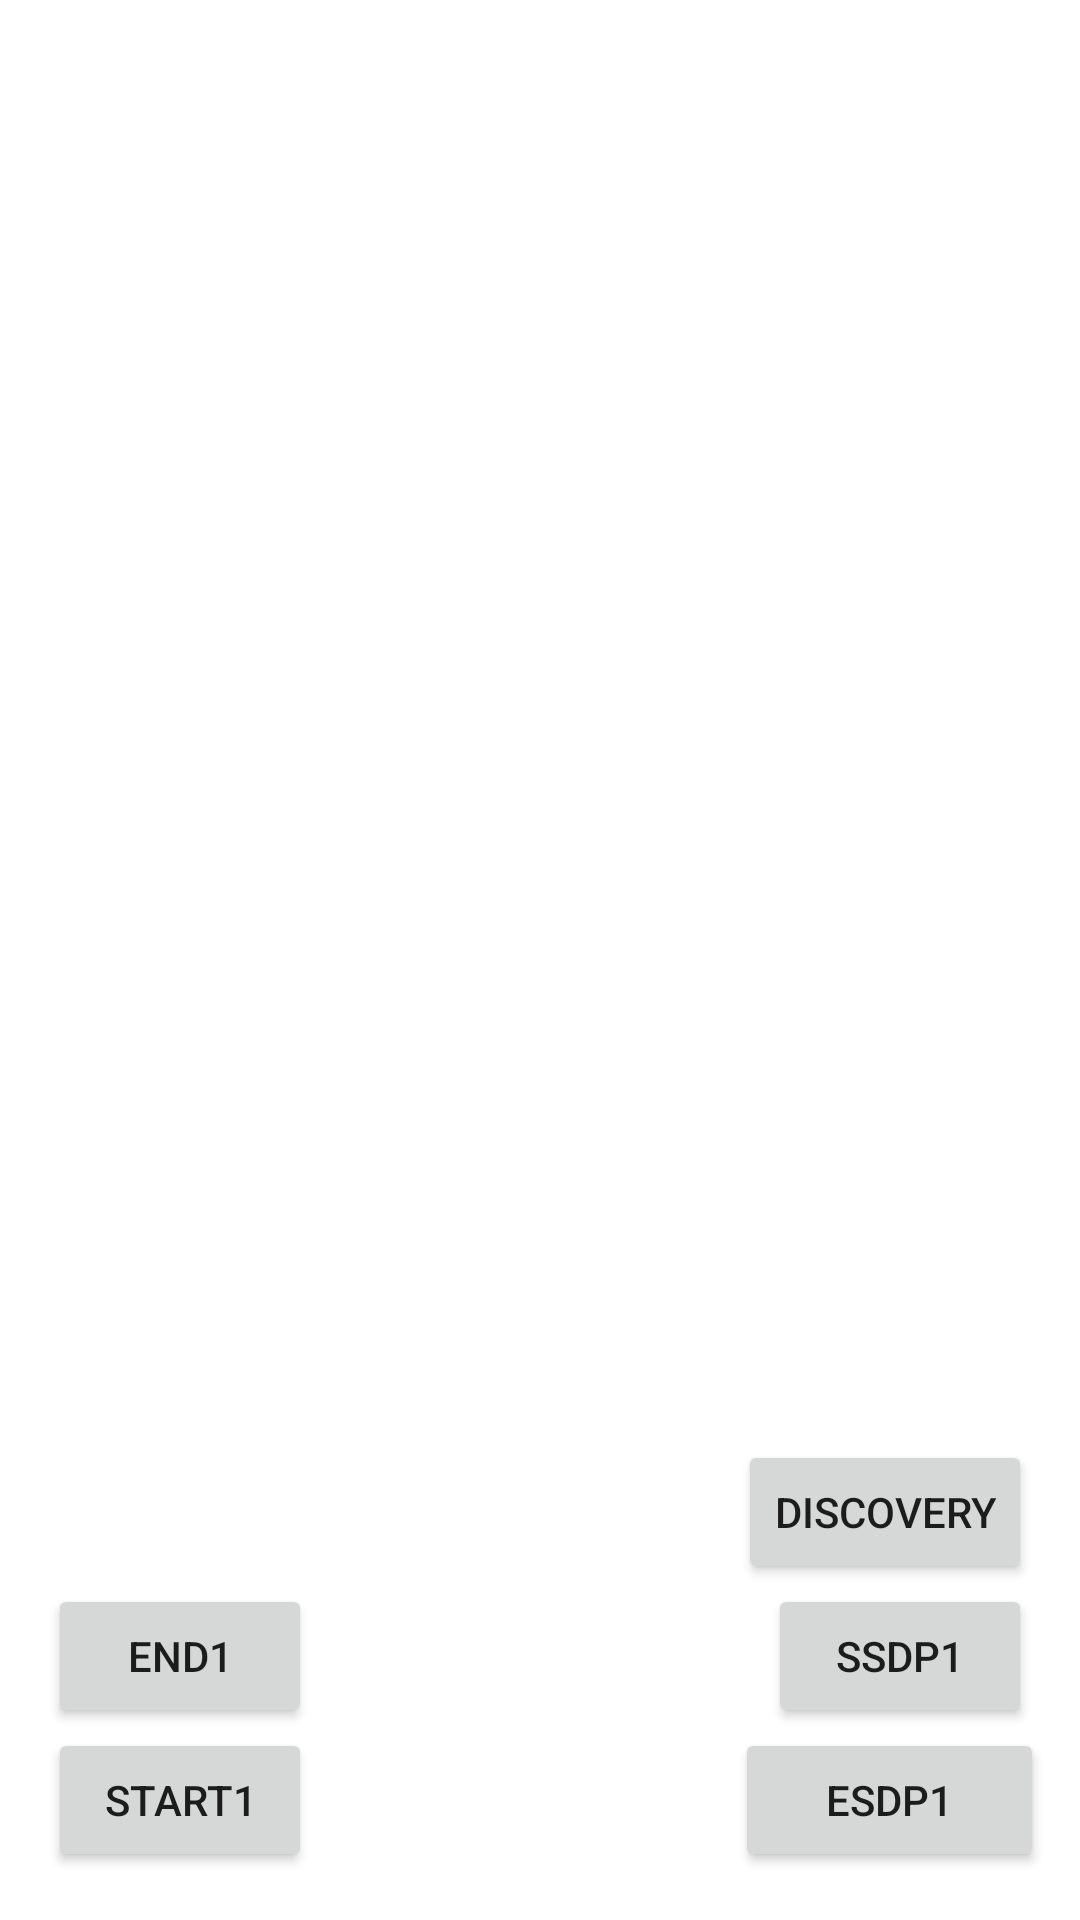

Reconstruct the res/layout file that produces this screen, plus the resources it refers to.
<!-- AndroidManifest.xml: application theme Theme.Servicediscoverydemo -->
<!-- res/layout/fragment_wifi_direct.xml -->
<?xml version="1.0" encoding="utf-8"?>
<androidx.constraintlayout.widget.ConstraintLayout xmlns:android="http://schemas.android.com/apk/res/android"
    xmlns:app="http://schemas.android.com/apk/res-auto"
    xmlns:tools="http://schemas.android.com/tools"
    android:layout_width="match_parent"
    android:layout_height="match_parent"
    tools:context=".view.ui.wifiDirecServiceDiscoveryDemo.WifiDirectFragment">

    <Button
        android:id="@+id/start_wifi_btn"
        android:layout_width="wrap_content"
        android:layout_height="wrap_content"
        android:layout_marginEnd="16dp"
        android:text="@string/discovery"
        app:layout_constraintBottom_toTopOf="@+id/start_discovery_one_btn"
        app:layout_constraintEnd_toEndOf="parent" />

    <Button
        android:id="@+id/start_service_one_btn"
        android:layout_width="wrap_content"
        android:layout_height="wrap_content"
        android:layout_marginStart="16dp"
        android:layout_marginBottom="16dp"
        android:text="@string/start_service_one"
        app:layout_constraintBottom_toBottomOf="parent"
        app:layout_constraintStart_toStartOf="parent" />

    <Button
        android:id="@+id/end_service_one_btn"
        android:layout_width="wrap_content"
        android:layout_height="wrap_content"
        android:text="@string/end_service_one"
        app:layout_constraintBottom_toTopOf="@+id/start_service_one_btn"
        app:layout_constraintEnd_toEndOf="@+id/start_service_one_btn"
        app:layout_constraintHorizontal_bias="1.0"
        app:layout_constraintStart_toStartOf="@+id/start_service_one_btn"
        tools:ignore="UsingOnClickInXml" />

    <Button
        android:id="@+id/start_discovery_one_btn"
        android:layout_width="wrap_content"
        android:layout_height="wrap_content"
        android:layout_marginEnd="16dp"
        android:text="@string/start_sdp_one"
        app:layout_constraintBottom_toTopOf="@+id/end_discovery_one_btn"
        app:layout_constraintEnd_toEndOf="parent" />

    <Button
        android:id="@+id/end_discovery_one_btn"
        android:layout_width="103dp"
        android:layout_height="wrap_content"
        android:layout_marginEnd="12dp"
        android:layout_marginBottom="16dp"
        android:text="@string/end_sdp_one"
        app:layout_constraintBottom_toBottomOf="parent"
        app:layout_constraintEnd_toEndOf="parent" />

</androidx.constraintlayout.widget.ConstraintLayout>
<!-- resources referenced by this layout -->
<resources>
  <string name="discovery">Discovery</string>
  <string name="end_sdp_one">eSDP1</string>
  <string name="end_service_one">End1</string>
  <string name="start_sdp_one">sSDP1</string>
  <string name="start_service_one">Start1</string>
  <style name="Theme.Servicediscoverydemo" parent="Theme.MaterialComponents.DayNight.DarkActionBar">
          
          <item name="colorPrimary">@color/purple_500</item>
          <item name="colorPrimaryVariant">@color/purple_700</item>
          <item name="colorOnPrimary">@color/white</item>
          
          <item name="colorSecondary">@color/teal_200</item>
          <item name="colorSecondaryVariant">@color/teal_700</item>
          <item name="colorOnSecondary">@color/black</item>
          
          <item name="android:statusBarColor" tools:targetApi="l">?attr/colorPrimaryVariant</item>
          
      </style>
  <!-- not gathered from this repository: default colours our renderer supplied (Android Studio template values) -->
  <color name="purple_500">#FF6200EE</color>
  <color name="purple_700">#FF3700B3</color>
  <color name="teal_200">#FF03DAC5</color>
  <color name="teal_700">#FF018786</color>
  <color name="black">#FF000000</color>
  <color name="white">#FFFFFFFF</color>
</resources>
